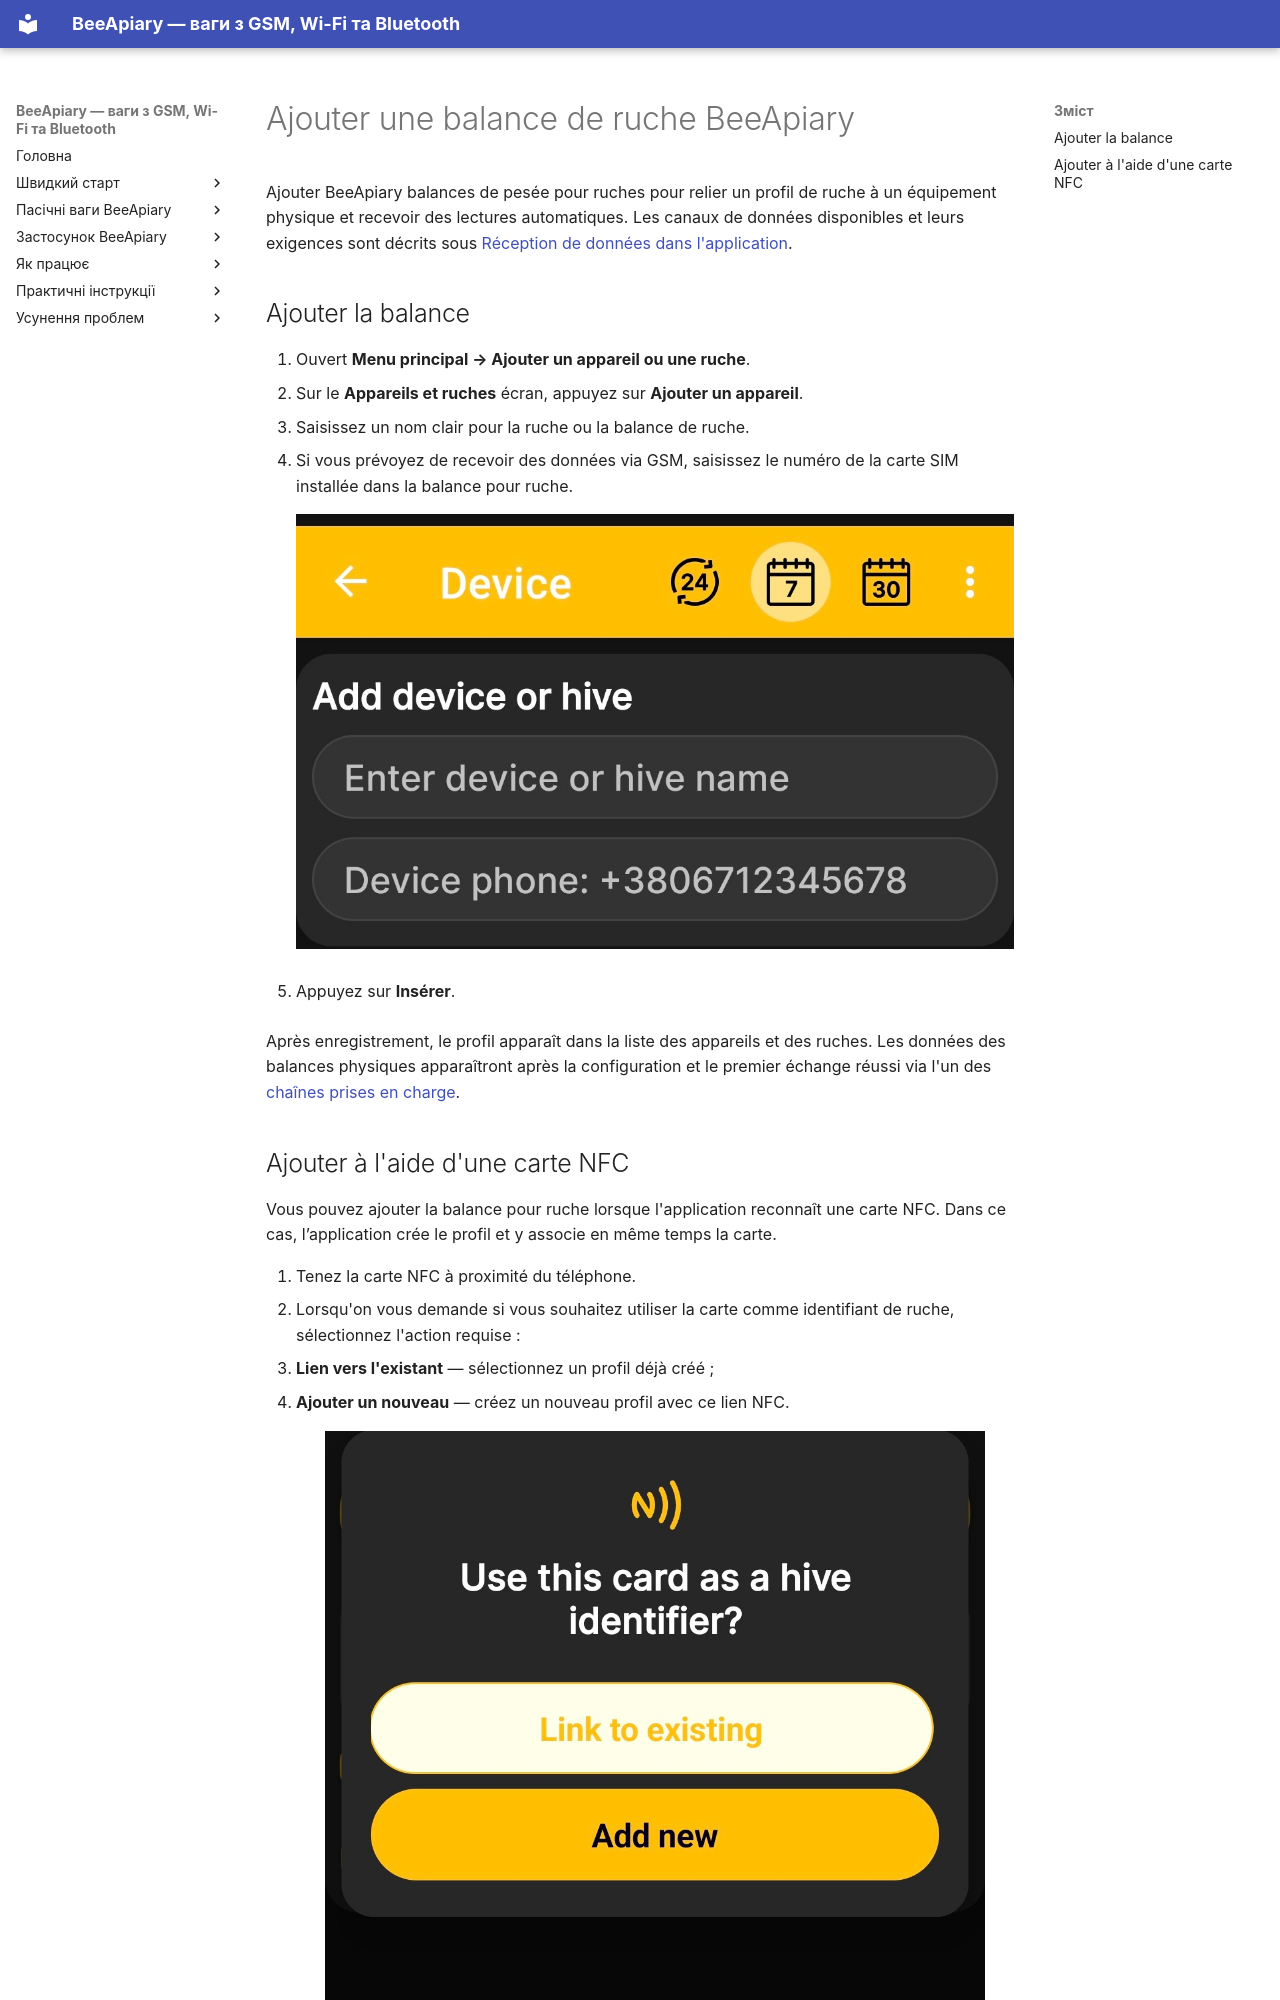

repository: Ivan-Bdgilko/BeeApiary_Docs · page: fr/app/add-device/index.html · generator: mkdocs

# Ajouter une balance de ruche BeeApiary

Ajouter BeeApiary balances de pesée pour ruches pour relier un profil de ruche à un équipement physique et recevoir des lectures automatiques. Les canaux de données disponibles et leurs exigences sont décrits sous [Réception de données dans l'application](../system/connectivity.md).

## Ajouter la balance

1. Ouvert **Menu principal → Ajouter un appareil ou une ruche**.
2. Sur le **Appareils et ruches** écran, appuyez sur **Ajouter un appareil**.
3. Saisissez un nom clair pour la ruche ou la balance de ruche.
4. Si vous prévoyez de recevoir des données via GSM, saisissez le numéro de la carte SIM installée dans la balance pour ruche.

    ![Formulaire d'ajout BeeApiary balances pour ruches](../../assets/en/app/add-device/add-scales-form.jpg){ .doc-screenshot }

5. Appuyez sur **Insérer**.

Après enregistrement, le profil apparaît dans la liste des appareils et des ruches. Les données des balances physiques apparaîtront après la configuration et le premier échange réussi via l'un des [chaînes prises en charge](../system/connectivity.md).
